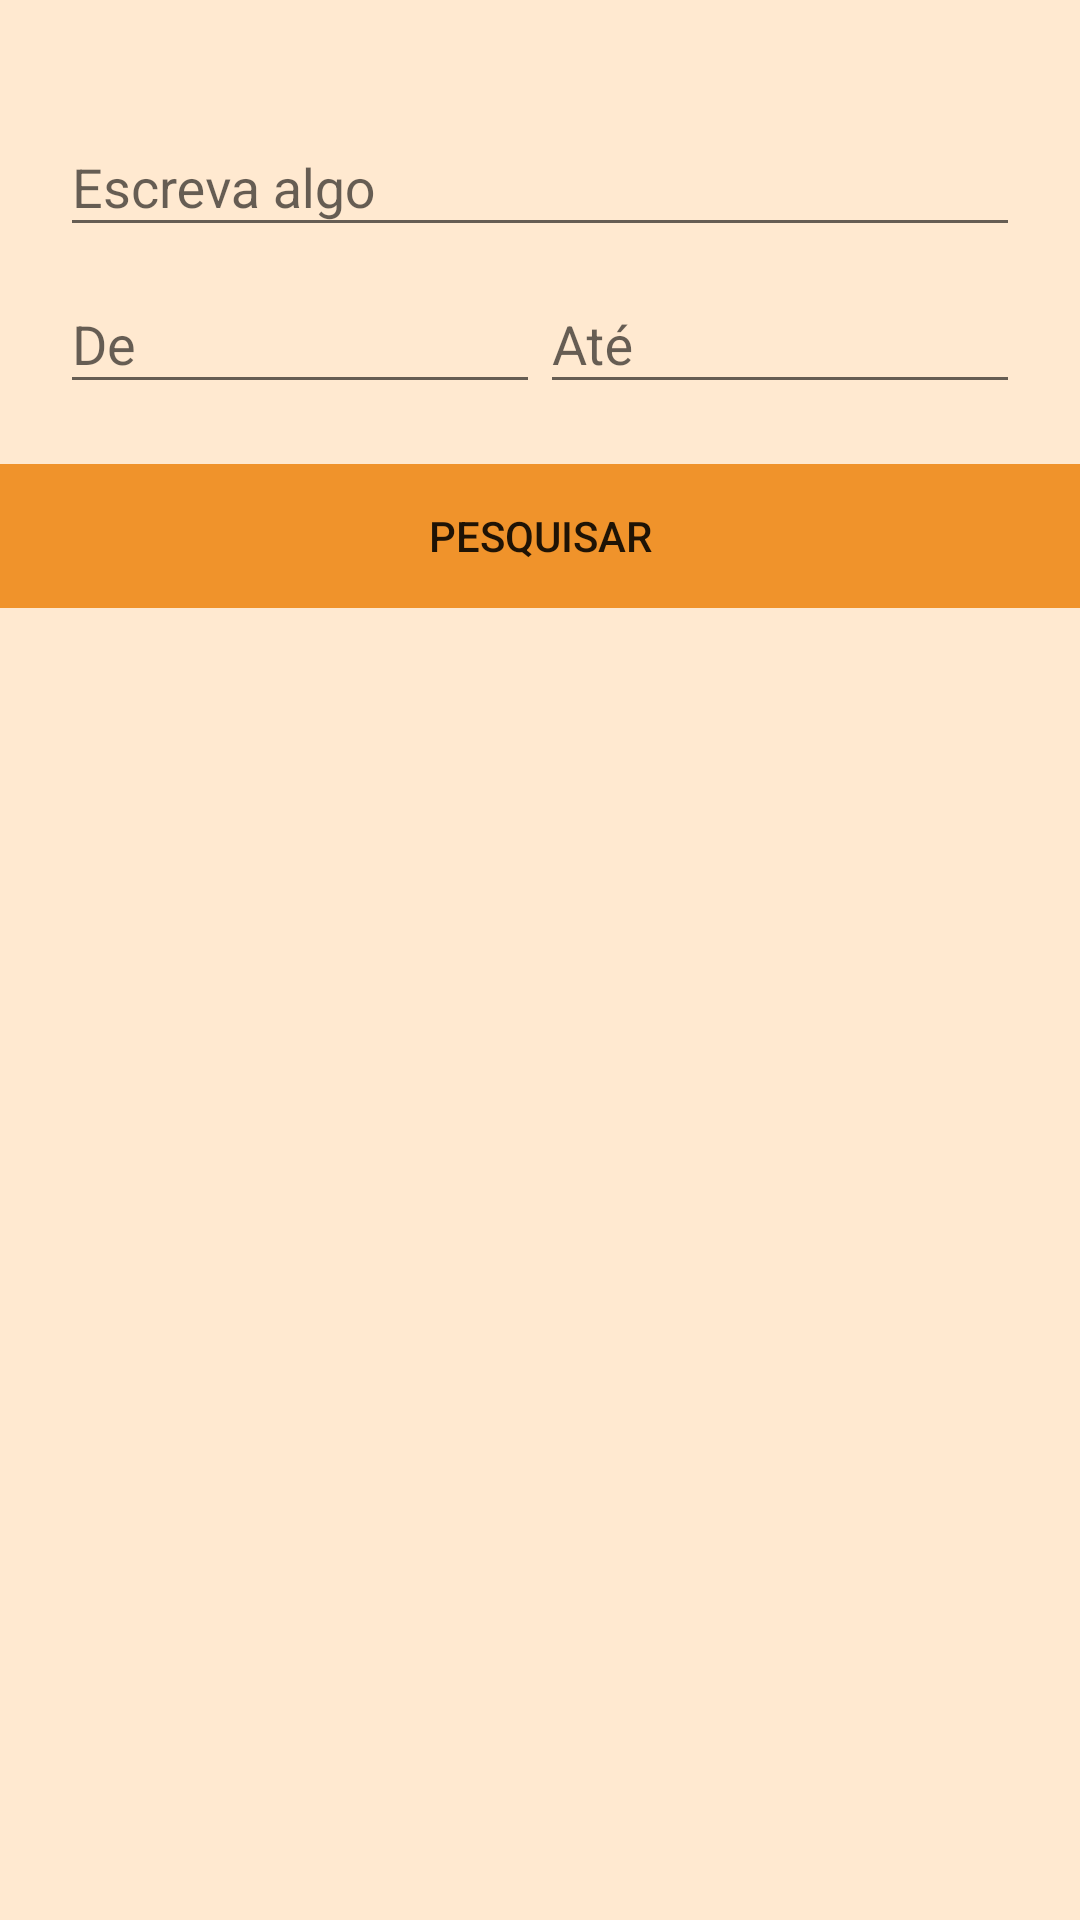

Reconstruct the res/layout file that produces this screen, plus the resources it refers to.
<!-- AndroidManifest.xml: application theme AppTheme -->
<!-- res/layout/alert_filter.xml -->
<?xml version="1.0" encoding="utf-8"?>
<LinearLayout
    xmlns:android="http://schemas.android.com/apk/res/android"
    android:layout_width="match_parent"
    android:layout_height="wrap_content"
    android:background="@color/colorPrimary"
    android:orientation="vertical">

    <LinearLayout
        android:layout_width="match_parent"
        android:layout_height="wrap_content"
        android:orientation="vertical"
        android:layout_margin="20dp"
        android:paddingTop="10dp">

        <android.support.design.widget.TextInputLayout
            android:layout_width="match_parent"
            android:layout_height="wrap_content">

            <EditText
                android:id="@+id/filter_edtSom"
                android:layout_width="match_parent"
                android:layout_height="wrap_content"
                android:inputType="textAutoComplete"
                android:hint="Escreva algo"/>

        </android.support.design.widget.TextInputLayout>

        <LinearLayout
            android:layout_width="match_parent"
            android:layout_height="wrap_content"
            android:orientation="horizontal">

            <android.support.design.widget.TextInputLayout
                android:layout_width="match_parent"
                android:layout_height="match_parent"
                android:layout_weight="1">

                <EditText
                    android:id="@+id/filter_edtBy"
                    android:layout_width="match_parent"
                    android:layout_height="wrap_content"
                    android:hint="De"
                    android:clickable="true"
                    android:editable="false"
                    android:focusable="false"/>

            </android.support.design.widget.TextInputLayout>

            <android.support.design.widget.TextInputLayout
                android:layout_width="match_parent"
                android:layout_height="match_parent"
                android:layout_weight="1">

                <EditText
                    android:id="@+id/filter_edtTo"
                    android:layout_width="match_parent"
                    android:layout_height="wrap_content"
                    android:hint="Até"
                    android:clickable="true"
                    android:editable="false"
                    android:focusable="false" />

            </android.support.design.widget.TextInputLayout>

        </LinearLayout>

    </LinearLayout>

    <LinearLayout
        android:layout_width="match_parent"
        android:layout_height="wrap_content"
        android:orientation="horizontal">

        <Button
            android:id="@+id/filter_btnCan"
            android:layout_weight="1"
            android:layout_width="match_parent"
            android:layout_height="wrap_content"
            android:visibility="gone"
            android:background="@color/colorBlackTranslucent"
            android:text="Remover"/>

        <Button
            android:id="@+id/filter_btnSch"
            android:layout_weight="1"
            android:layout_width="match_parent"
            android:layout_height="wrap_content"
            android:background="@color/colorAccent"
            android:text="PESQUISAR"/>

    </LinearLayout>

</LinearLayout>
<!-- resources referenced by this layout -->
<resources>
  <color name="colorAccent">#f0932b</color>
  <color name="colorBlackTranslucent">#47000000</color>
  <color name="colorPrimary">#ffe9d0</color>
  <style name="AppTheme" parent="Theme.AppCompat.Light.NoActionBar">
          
          <item name="colorPrimary">@color/colorPrimary</item>
          <item name="colorPrimaryDark">@color/colorPrimaryDark</item>
          <item name="colorAccent">@color/colorAccent</item>
      </style>
  <color name="colorPrimaryDark">#ffbe75</color>
</resources>
